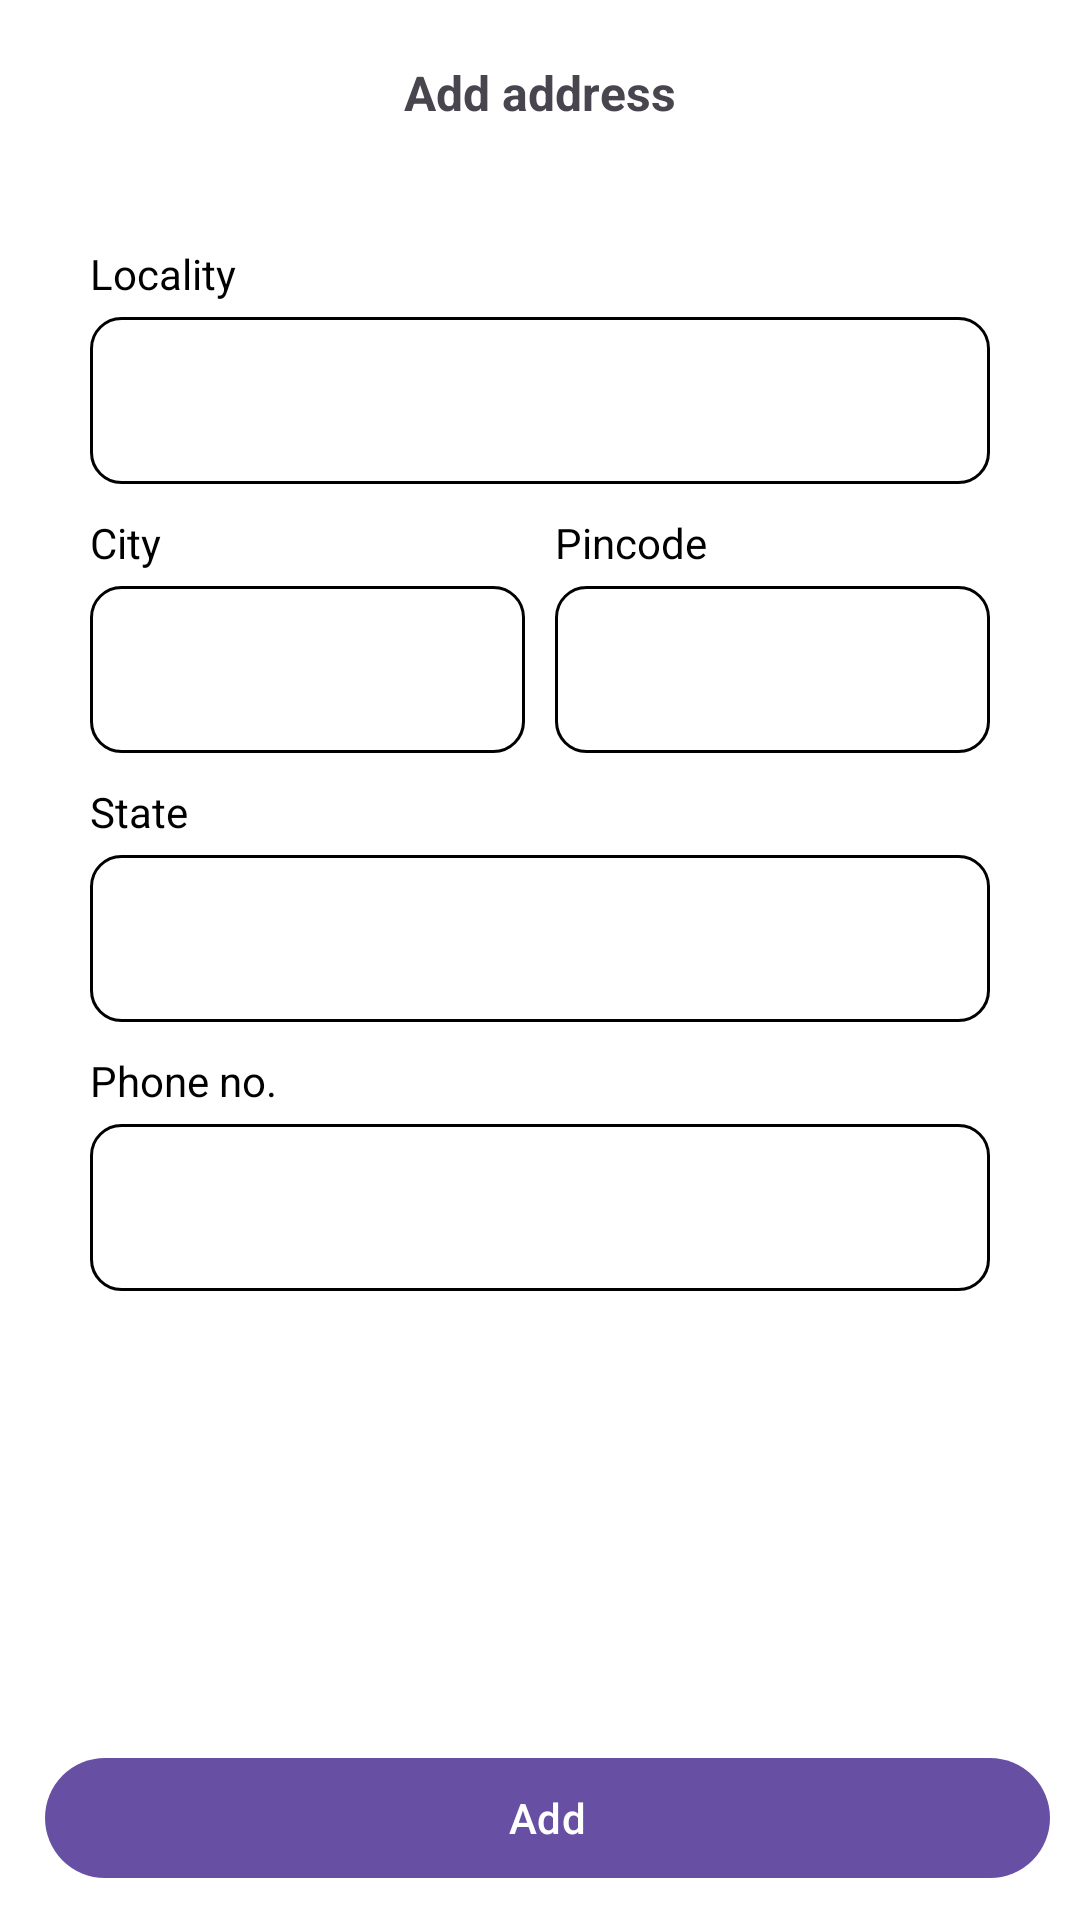

Reconstruct the res/layout file that produces this screen, plus the resources it refers to.
<!-- AndroidManifest.xml: application theme Theme.RachiIntern -->
<!-- res/layout/add_address_popup.xml -->
<?xml version="1.0" encoding="utf-8"?>
<RelativeLayout xmlns:android="http://schemas.android.com/apk/res/android"
    android:layout_width="match_parent"
    android:layout_height="match_parent"
    xmlns:app="http://schemas.android.com/apk/res-auto"
    android:padding="10dp"
    android:background="@color/white">

    <RelativeLayout
        android:layout_width="match_parent"
        android:layout_height="wrap_content"
        android:layout_alignParentTop="true"
        android:id="@+id/toolBar">
        <ImageView
            android:layout_width="38dp"
            android:layout_height="38dp"
            android:id="@+id/back_from_add_address"
            android:src="@drawable/icon_back"
            android:layout_alignParentStart="true"/>
        <TextView
            android:layout_width="wrap_content"
            android:layout_height="wrap_content"
            android:id="@+id/add_address_title"
            android:text="Add address"
            android:textSize="16sp"
            android:textStyle="bold"
            android:layout_marginTop="20dp"
            android:layout_marginStart="20dp"
            android:layout_centerVertical="true"
            android:layout_centerHorizontal="true"/>
    </RelativeLayout>

    <LinearLayout
        android:layout_width="match_parent"
        android:layout_height="wrap_content"
        android:id="@+id/add_address_main_container"
        android:layout_below="@+id/toolBar"
        android:orientation="vertical"
        android:layout_margin="20dp">














        <TextView
            android:layout_width="wrap_content"
            android:layout_height="wrap_content"
            android:text="Locality"
            android:textColor="@color/black"
            android:textSize="14sp"
            android:layout_marginBottom="5dp"
            android:layout_marginTop="10dp"/>
        <com.google.android.material.textfield.TextInputEditText
            android:layout_width="match_parent"
            android:layout_height="wrap_content"
            android:id="@+id/address_locality"
            android:background="@drawable/edittext_background"
            style="@style/Widget.MaterialComponents.TextInputEditText.OutlinedBox.Custom"/>

        <LinearLayout
            android:layout_width="match_parent"
            android:layout_height="wrap_content"
            android:orientation="horizontal"
            android:layout_marginTop="10dp">
            <LinearLayout
                android:layout_width="match_parent"
                android:layout_height="wrap_content"
                android:layout_weight="1"
                android:orientation="vertical"
                android:layout_marginEnd="5dp">
                <TextView
                    android:layout_width="wrap_content"
                    android:layout_height="wrap_content"
                    android:text="City"
                    android:textColor="@color/black"
                    android:textSize="14sp"
                    android:layout_marginBottom="5dp"/>
                <com.google.android.material.textfield.TextInputEditText
                    android:layout_width="match_parent"
                    android:layout_height="wrap_content"
                    android:id="@+id/address_city"
                    android:background="@drawable/edittext_background"
                    style="@style/Widget.MaterialComponents.TextInputEditText.OutlinedBox.Custom"/>

            </LinearLayout>
            <LinearLayout
                android:layout_width="match_parent"
                android:layout_height="wrap_content"
                android:layout_weight="1"
                android:orientation="vertical"
                android:layout_marginStart="5dp">
                <TextView
                    android:layout_width="wrap_content"
                    android:layout_height="wrap_content"
                    android:text="Pincode"
                    android:textColor="@color/black"
                    android:textSize="14sp"
                    android:layout_marginBottom="5dp"/>
                <com.google.android.material.textfield.TextInputEditText
                    android:layout_width="match_parent"
                    android:layout_height="wrap_content"
                    android:id="@+id/address_pinCode"
                    android:background="@drawable/edittext_background"
                    style="@style/Widget.MaterialComponents.TextInputEditText.OutlinedBox.Custom"/>

            </LinearLayout>

        </LinearLayout>
        <TextView
            android:layout_width="wrap_content"
            android:layout_height="wrap_content"
            android:text="State"
            android:textColor="@color/black"
            android:textSize="14sp"
            android:layout_marginBottom="5dp"
            android:layout_marginTop="10dp"/>
        <com.google.android.material.textfield.TextInputEditText
            android:layout_width="match_parent"
            android:layout_height="wrap_content"
            android:id="@+id/address_state"
            android:background="@drawable/edittext_background"
            android:maxEms="10"
            style="@style/Widget.MaterialComponents.TextInputEditText.OutlinedBox.Custom"/>

        <TextView
            android:layout_width="wrap_content"
            android:layout_height="wrap_content"
            android:text="Phone no."
            android:textColor="@color/black"
            android:textSize="14sp"
            android:layout_marginBottom="5dp"
            android:layout_marginTop="10dp"/>
        <com.google.android.material.textfield.TextInputEditText
            android:layout_width="match_parent"
            android:layout_height="wrap_content"
            android:id="@+id/address_phoneNumber"
            android:background="@drawable/edittext_background"
            android:maxEms="10"
            style="@style/Widget.MaterialComponents.TextInputEditText.OutlinedBox.Custom"/>



    </LinearLayout>

        <RelativeLayout
            android:layout_width="match_parent"
            android:layout_height="wrap_content"
            android:layout_marginStart="5dp"
            android:layout_alignParentBottom="true">
            <com.google.android.material.button.MaterialButton
                android:layout_width="match_parent"
                android:layout_height="wrap_content"
                android:id="@+id/address_add_button"
                android:layout_marginTop="30dp"
                android:gravity="center"
                android:text="Add"
                android:visibility="visible"/>

            <com.airbnb.lottie.LottieAnimationView
                android:layout_width="match_parent"
                android:layout_height="wrap_content"
                android:id="@+id/address_add_loading"
                app:lottie_fileName="loading.json"
                app:lottie_autoPlay="true"
                app:lottie_loop="true"
                android:paddingTop="15dp"
                android:visibility="gone"/>
        </RelativeLayout>


</RelativeLayout>
<!-- resources referenced by this layout -->
<resources>
  <color name="black">#FF000000</color>
  <color name="white">#FFFFFFFF</color>
  <!-- drawable edittext_background (drawable) -->
  <?xml version="1.0" encoding="utf-8"?>
  <shape
      xmlns:android="http://schemas.android.com/apk/res/android"
      android:shape="rectangle"
      android:layout_height="wrap_content">
  
      <stroke
          android:color="@color/black"
          android:width="1dp"/>
      <corners
          android:radius="10dp" />
      <solid
          android:color="@color/white"/>
  </shape>
  <style name="Widget.MaterialComponents.TextInputEditText.OutlinedBox.Custom" parent="Widget.MaterialComponents.TextInputEditText.OutlinedBox">
          <item name="background">@drawable/edittext_background</item>
      </style>
  <style name="Theme.RachiIntern" parent="Base.Theme.RachiIntern" />
  <style name="Base.Theme.RachiIntern" parent="Theme.Material3.DayNight.NoActionBar">
          
          
      </style>
</resources>
